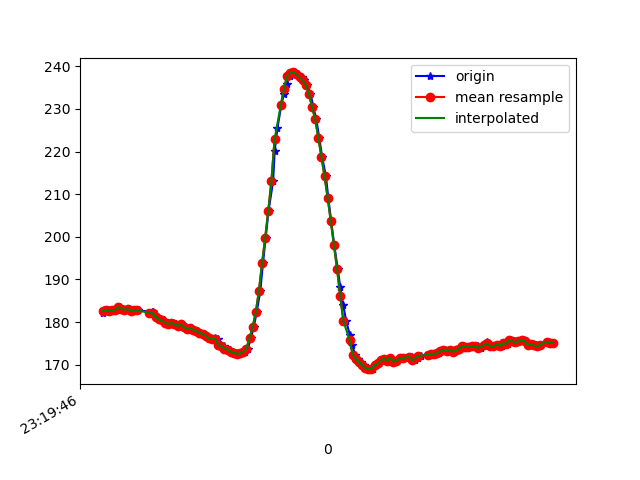

Source data for this figure (header and first rows):
1617837586963, 533230568640522, 182.1289, -262.5, -78.80859
1617837586970, 533230590615861, 182.8, -262.5, -79.1
1617837586978, 533230607066844, 182.8, -263.5, -79.59
1617837586994, 533230626112137, 182.9, -263.5, -79.59
1617837587011, 533230645096388, 182.5, -263.7, -78.52
1617837587031, 533230664141682, 182.7, -263.5, -78.52
1617837587052, 533230683461667, 182.9, -263.3, -78.32
1617837587071, 533230702232269, 183.5, -263.3, -78.32
1617837587094, 533230721826946, 183.1, -263.4, -79.2
1617837587111, 533230740505984, 182.9, -263.5, -78.81
1617837587132, 533230759642842, 183, -263.4, -79.2
1617837587149, 533230778810221, 182.6, -264.1, -78.03
1617837587167, 533230797855514, 182.9, -263.5, -78.52
1617837587184, 533230816992372, 182.7, -263.8, -78.12
1617837587276, 533230836251314, 182.4, -263, -78.91
1617837587279, 533230855235565, 181.9, -263.2, -78.71
1617837587281, 533230874250338, 182.1, -263.7, -78.81
1617837587283, 533230893295631, 182.4, -263.6, -79.79
1617837587286, 533230912371446, 181.6, -264.4, -78.71
1617837587310, 533230931447261, 181.2, -263.7, -79.1
1617837587320, 533230950614640, 180.7, -264.1, -79.39
1617837587336, 533230969659934, 180.6, -263.7, -79.59
1617837587356, 533230988674706, 180.4, -263.2, -79.2
1617837587374, 533231007689478, 179.8, -263.4, -78.91
1617837587393, 533231026795815, 179.6, -263.1, -79.1
1617837587412, 533231045810587, 179.8, -263.3, -78.81
1617837587433, 533231064855880, 179.5, -262.4, -78.71
1617837587451, 533231083870653, 179.1, -262.7, -78.52
1617837587469, 533231102946468, 179.5, -262.4, -78.71
1617837587488, 533231121991761, 178.8, -262.1, -79.59
1617837587508, 533231140976012, 178.4, -262.3, -79.39
1617837587527, 533231160051827, 178.5, -262.9, -79.59
1617837587546, 533231179158163, 178.2, -263.3, -78.81
1617837587565, 533231198203457, 177.9, -264, -79.49
1617837587585, 533231217218229, 177.4, -264, -78.71
1617837587605, 533231236263523, 177.2, -263.9, -79.39
1617837587622, 533231255278295, 176.8, -263.3, -79.59
1617837587641, 533231274354110, 176.2, -264.1, -79.1
1617837587662, 533231293429925, 176.1, -263.9, -78.52
1617837587680, 533231312444697, 176.3, -264.6, -78.42
1617837587698, 533231331520512, 176, -264.3, -78.81
1617837587717, 533231350626849, 174.6, -264.6, -79.1
1617837587736, 533231369641621, 174.4, -264.4, -78.91
1617837587757, 533231388752819, 173.7, -263.7, -79.1
1617837587775, 533231407889676, 173.5, -264.6, -78.52
1617837587793, 533231427057055, 173, -265.5, -78.42
1617837587813, 533231446071828, 172.8, -265.6, -78.03
1617837587831, 533231465086600, 172.6, -266.6, -78.81
1617837587850, 533231484101372, 172.7, -265.5, -79.2
1617837587869, 533231503207708, 173, -265.1, -79.2
1617837587891, 533231522405609, 173.7, -264.3, -78.52
1617837587908, 533231541450902, 176.3, -262.9, -79.39
1617837587927, 533231560496196, 178.8, -261.8, -78.71
1617837587946, 533231579510968, 182.3, -260.4, -79.49
1617837587969, 533231598464698, 187.3, -258.4, -79.2
1617837587986, 533231617601555, 193.8, -255.2, -78.03
1617837588003, 533231636616328, 199.7, -253.6, -77.44
1617837588022, 533231655722664, 206.2, -252.1, -74.51
1617837588051, 533231674737436, 213.1, -250.1, -70.41
1617837588061, 533231694454198, 220.1, -249.6, -67.29
1617837588079, 533231712980630, 225.6, -249.8, -61.62
... 91 more rows
